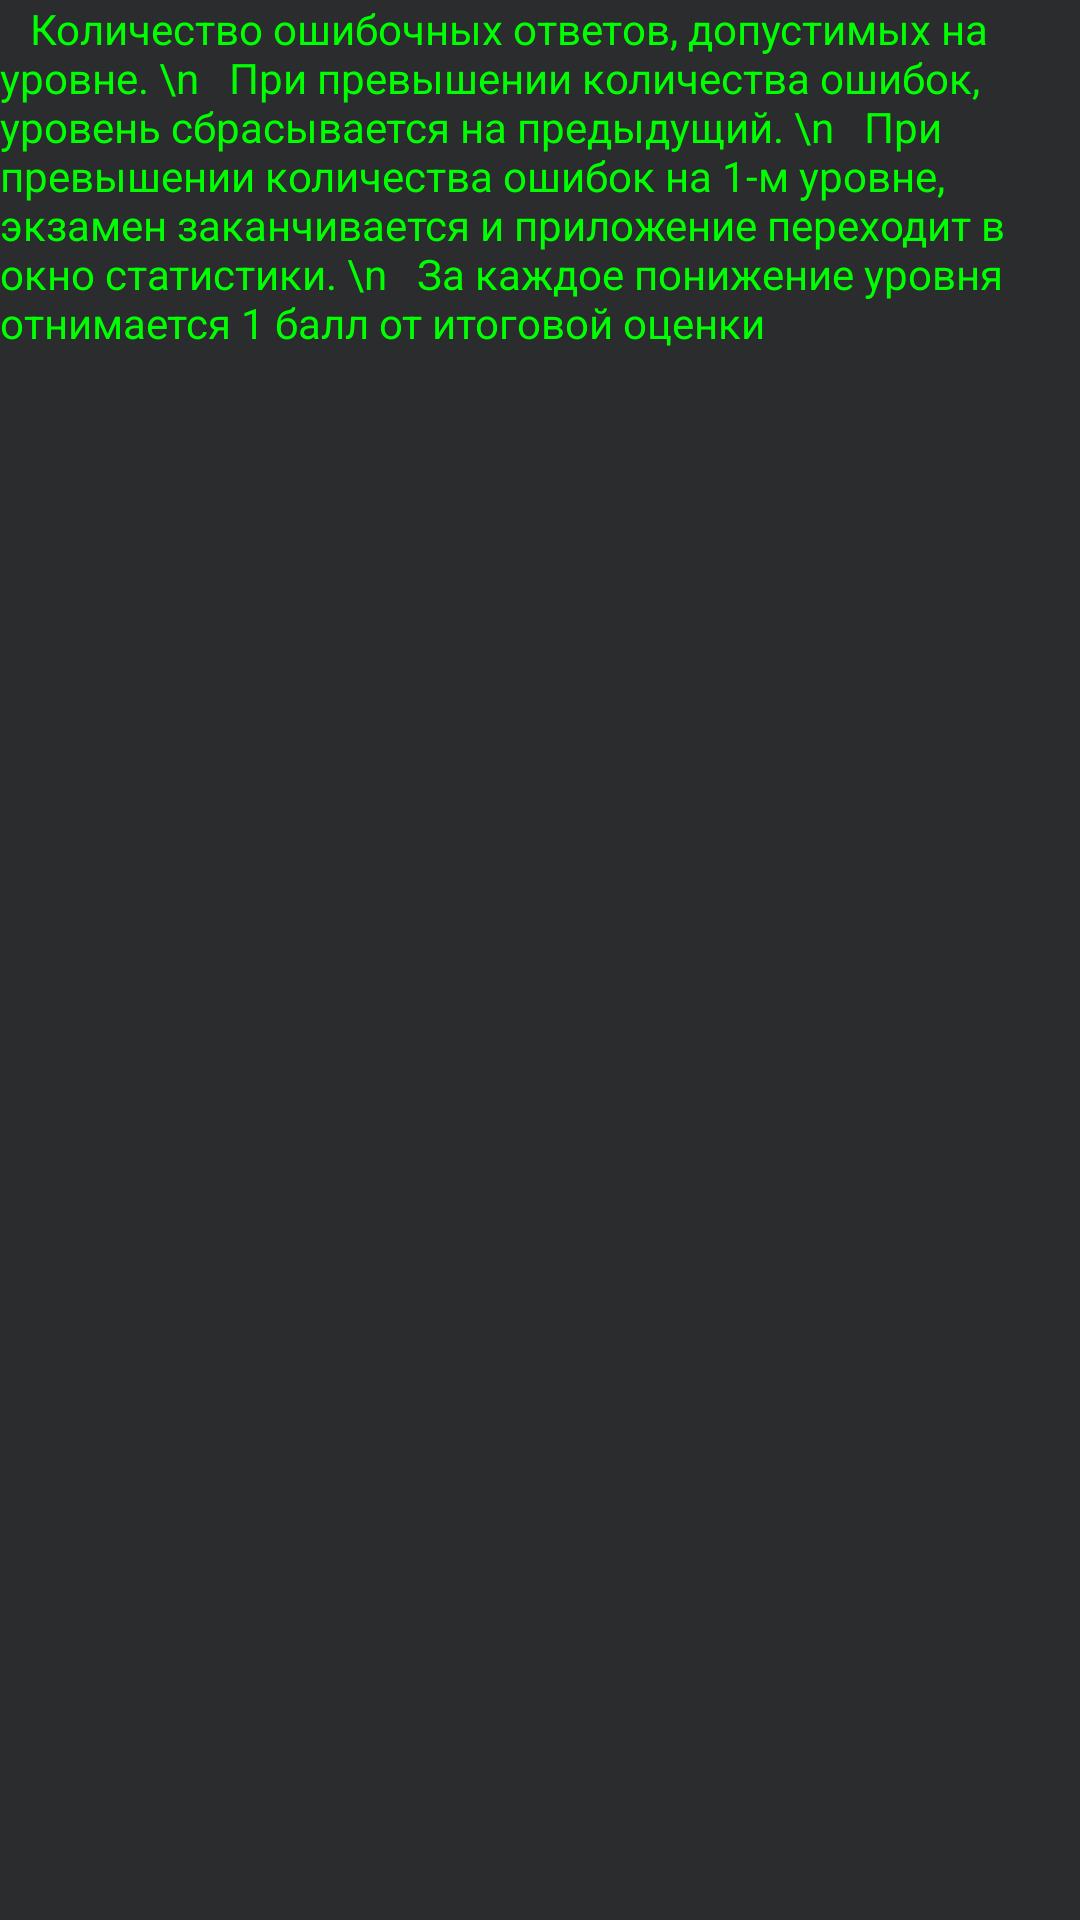

The Android layout XML behind this screen, and the referenced resources:
<!-- AndroidManifest.xml: application theme Theme.LerningCount -->
<!-- res/layout/btn_mistakes_num.xml -->
<?xml version="1.0" encoding="utf-8"?>
<FrameLayout xmlns:android="http://schemas.android.com/apk/res/android"
    xmlns:app="http://schemas.android.com/apk/res-auto"
    xmlns:tools="http://schemas.android.com/tools"
    android:layout_width="match_parent"
    android:layout_height="match_parent"
    android:background="#2A2C2E"
    tools:context=".BtnMistakesNum">

    <androidx.constraintlayout.widget.ConstraintLayout
        android:layout_width="match_parent"
        android:layout_height="match_parent">

        <androidx.appcompat.widget.AppCompatTextView
            android:id="@+id/help1"
            style="@style/TittleTextStyle"
            android:layout_width="match_parent"
            android:layout_height="wrap_content"
            android:gravity="start"
            android:text="   Количество ошибочных ответов, допустимых на уровне.
\n   При превышении количества ошибок, уровень сбрасывается на предыдущий.
\n   При превышении количества ошибок на 1-м уровне, экзамен заканчивается и приложение переходит в окно статистики.
\n   За каждое понижение уровня отнимается 1 балл от итоговой оценки"
            android:textSize="14sp"
            app:layout_constraintTop_toTopOf="parent" />
    </androidx.constraintlayout.widget.ConstraintLayout>
</FrameLayout>
<!-- resources referenced by this layout -->
<resources>
  <style name="TittleTextStyle" parent="@style/TextAppearance.AppCompat">
      <item name="android:textSize">18sp</item>
          <item name="android:textColor">#00FF00</item>
          <item name="android:gravity">center</item>
          <item name="android:typeface">monospace</item>
      </style>
  <style name="Theme.LerningCount" parent="Base.Theme.LerningCount" />
  <style name="Base.Theme.LerningCount" parent="Theme.Material3.DayNight.NoActionBar">
          
          
      </style>
</resources>
